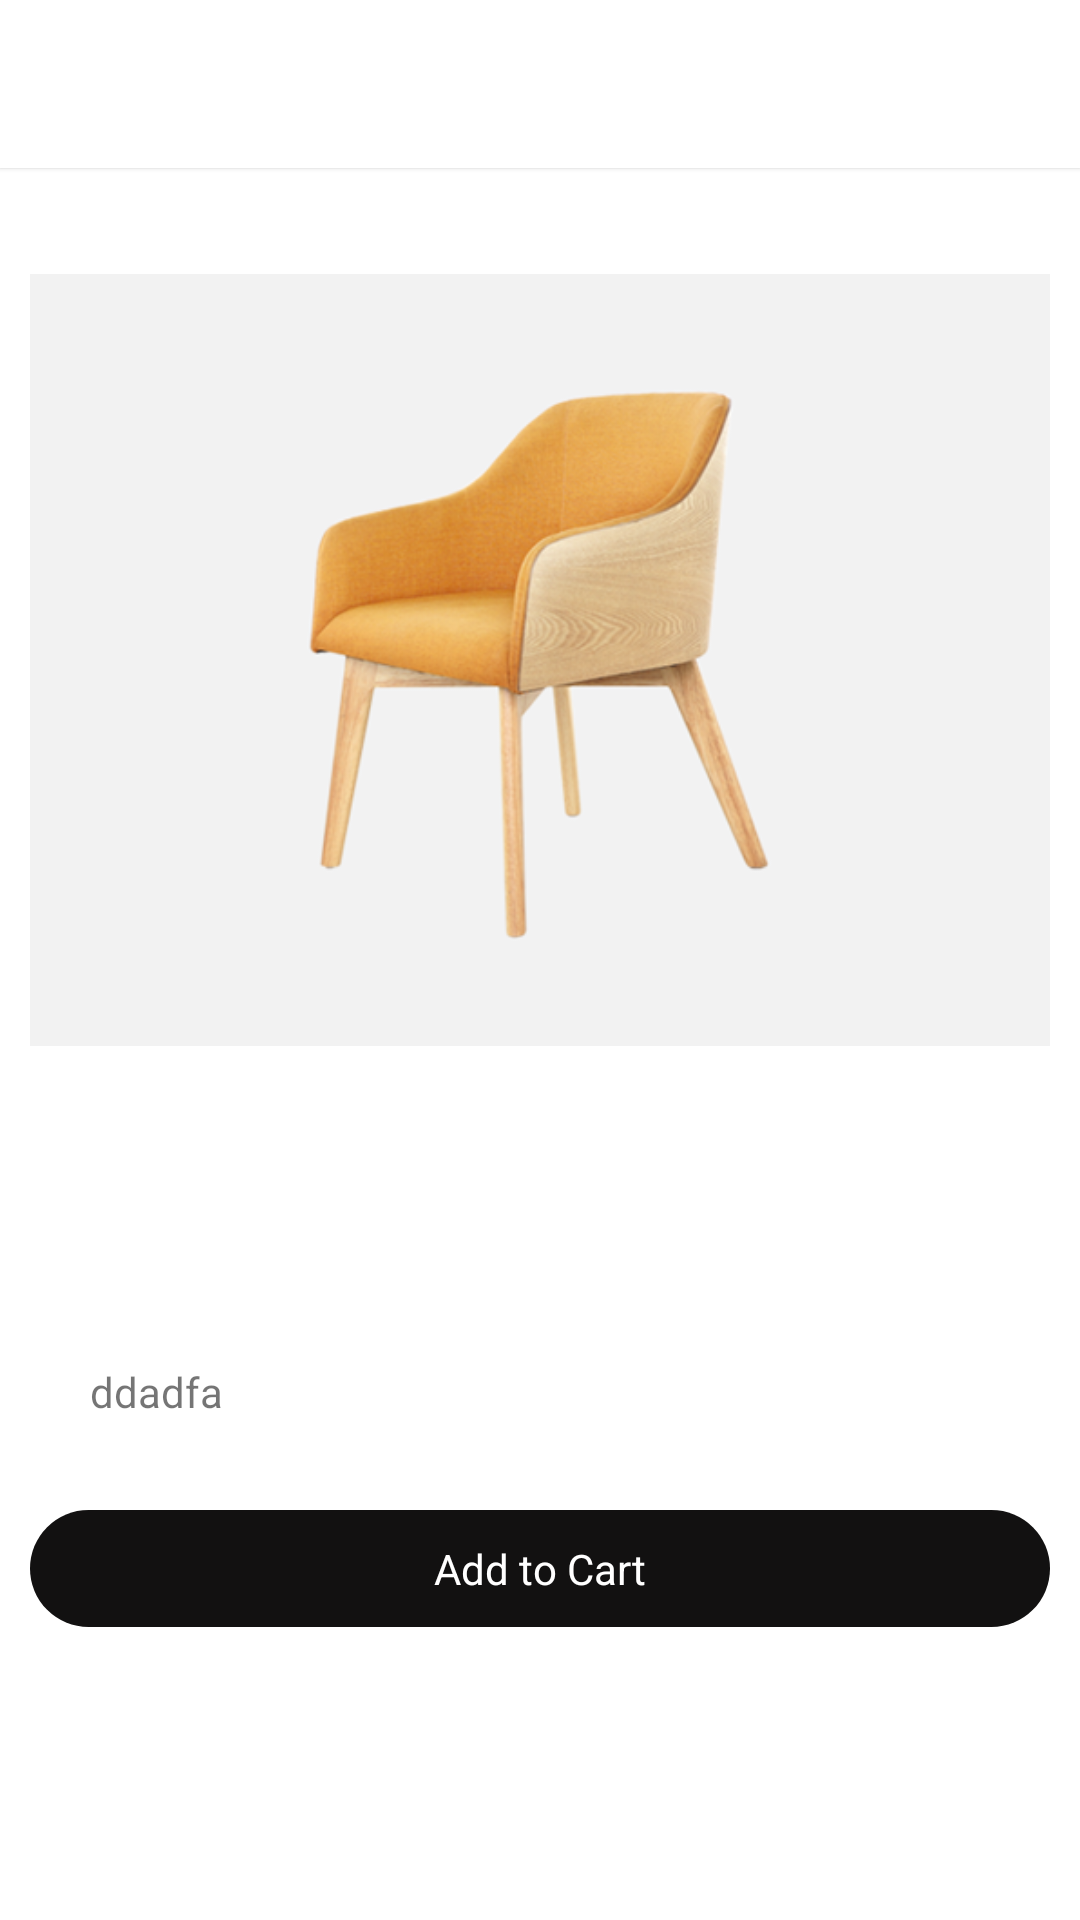

Here is an Android app screen rendered from its layout file. Give the layout XML and the strings, colors and styles it references.
<!-- AndroidManifest.xml: application theme Theme.FakeStore -->
<!-- res/layout/activity_product_detail.xml -->
<?xml version="1.0" encoding="utf-8"?>
<androidx.constraintlayout.widget.ConstraintLayout xmlns:android="http://schemas.android.com/apk/res/android"
    xmlns:app="http://schemas.android.com/apk/res-auto"
    xmlns:tools="http://schemas.android.com/tools"
    android:layout_width="match_parent"
    android:layout_height="match_parent"
    tools:context=".ProductDetailActivity">

    <com.google.android.material.appbar.MaterialToolbar
        android:id="@+id/my_toolbar"
        android:layout_width="match_parent"
        android:layout_height="?attr/actionBarSize"
        android:background="@color/white"
        android:elevation="1dp">

    </com.google.android.material.appbar.MaterialToolbar>

    <LinearLayout
        android:layout_width="match_parent"
        android:layout_height="match_parent"
        android:layout_marginTop="70dp"
        android:layout_marginLeft="10dp"
        android:layout_marginRight="10dp"
        android:orientation="vertical">
        <ImageView
            android:layout_width="match_parent"
            android:layout_height="300dp"
            android:src="@drawable/seat"
            android:id="@+id/imagedetails"/>

    <LinearLayout
        android:layout_width="match_parent"
        android:layout_height="wrap_content"
        android:layout_marginTop="40dp"
        android:layout_marginLeft="20dp"
        android:layout_marginRight="20dp"
        android:orientation="horizontal">
        <TextView
            android:layout_width="0dp"
            android:layout_height="wrap_content"
            android:id="@+id/tvtitle"
            android:textSize="18dp"
            android:textStyle="bold"
            android:layout_weight="2"/>
        <TextView
            android:layout_width="0dp"
            android:id="@+id/tvprice"
            android:gravity="right"
            android:textSize="16dp"
            android:layout_height="wrap_content"
            android:layout_weight="1"/>

    </LinearLayout>
        <TextView
            android:layout_width="match_parent"
            android:layout_height="wrap_content"
            android:layout_marginLeft="20dp"
            android:layout_marginRight="20dp"
            android:layout_marginTop="20dp"
            android:text="ddadfa"
            android:id="@+id/tvdescription"/>
        <LinearLayout
            android:layout_width="match_parent"
            android:layout_height="wrap_content"
            android:layout_marginTop="30dp"
            android:background="@drawable/round_shape"
            android:orientation="vertical">
            <LinearLayout
                android:layout_width="wrap_content"
                android:layout_height="wrap_content"
                android:layout_gravity="center"
                android:padding="10dp"
                android:orientation="horizontal">
                <ImageView
                    android:layout_width="wrap_content"
                    android:layout_height="wrap_content"
                    android:tint="@color/white"
                    android:src="@drawable/ic_baseline_add_shopping_cart_24"/>
                <TextView
                    android:layout_width="wrap_content"
                    android:layout_height="wrap_content"
                    android:text="Add to Cart"
                    android:textColor="@color/white"/>
            </LinearLayout>

        </LinearLayout>
    </LinearLayout>

</androidx.constraintlayout.widget.ConstraintLayout>
<!-- resources referenced by this layout -->
<resources>
  <color name="white">#FFFFFFFF</color>
  <!-- drawable round_shape (drawable) -->
  <?xml version="1.0" encoding="utf-8"?>
  <shape xmlns:android="http://schemas.android.com/apk/res/android"
      android:shape="rectangle" android:padding="10dp">
      <solid android:color="#121111"/>
      
      <corners
          android:bottomRightRadius="50dp"
          android:bottomLeftRadius="50dp"
          android:topLeftRadius="50dp"
          android:topRightRadius="50dp"/>
  </shape>
  <!-- drawable seat: png bitmap (drawable-v24, 77500 bytes) -->
  <style name="Theme.FakeStore" parent="Theme.MaterialComponents.DayNight.NoActionBar">
          
          <item name="colorPrimary">@color/gray</item>
          <item name="colorPrimaryVariant">@color/gray</item>
          <item name="colorOnPrimary">@color/gray</item>
          
          <item name="colorSecondary">@color/teal_200</item>
          <item name="colorSecondaryVariant">@color/teal_700</item>
          <item name="colorOnSecondary">@color/black</item>
          
          <item name="android:statusBarColor" tools:targetApi="l">?attr/colorPrimaryVariant</item>
          
      </style>
  <color name="gray">#D5C7C7</color>
  <color name="teal_200">#FF03DAC5</color>
  <color name="teal_700">#FF018786</color>
  <color name="black">#FF000000</color>
</resources>
